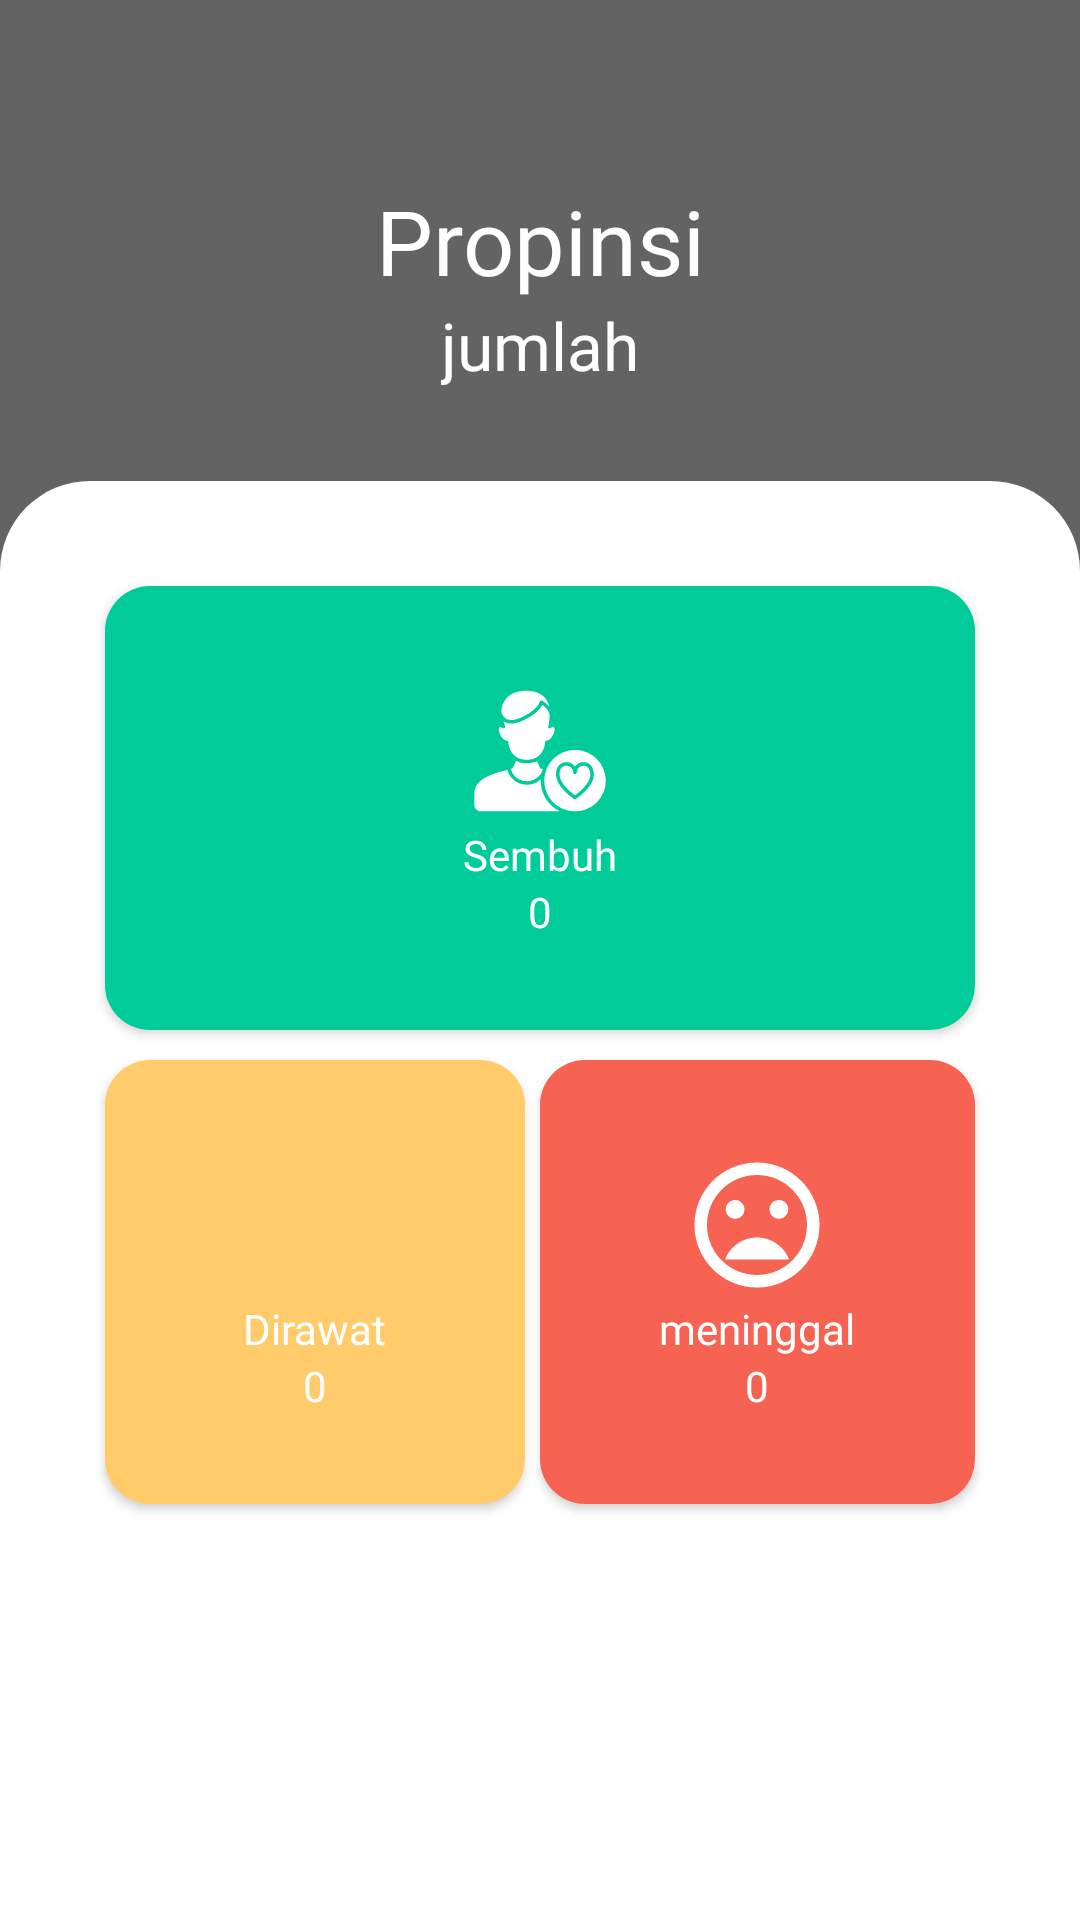

Android layout source for this screen:
<!-- AndroidManifest.xml: application theme Theme.Nusantara.NoActionBar -->
<!-- res/layout/activity_detail_covid.xml -->
<?xml version="1.0" encoding="utf-8"?>
<androidx.core.widget.NestedScrollView xmlns:android="http://schemas.android.com/apk/res/android"
    xmlns:tools="http://schemas.android.com/tools"
    android:layout_width="match_parent"
    android:layout_height="match_parent"
    android:scrollbars="none"
    tools:context=".covid.DetailCovidActivity">
    <RelativeLayout
        android:layout_width="match_parent"
        android:layout_height="match_parent">

        <include android:id="@+id/relative"
            layout="@layout/covid_header"/>
        <LinearLayout
            android:layout_width="match_parent"
            android:layout_height="match_parent"
            android:padding="30dp"
            android:layout_marginTop="-30dp"
            android:layout_below="@id/relative"
            android:orientation="vertical"
            android:background="@drawable/bg_detail_activity">


            <include layout="@layout/covid_case_card"/>








        </LinearLayout>

    </RelativeLayout>


</androidx.core.widget.NestedScrollView>
<!-- res/layout/covid_header.xml (included above) -->
<?xml version="1.0" encoding="utf-8"?>
<RelativeLayout xmlns:android="http://schemas.android.com/apk/res/android"
    android:layout_width="match_parent"
    android:layout_height="wrap_content">

    <ImageView
        android:layout_width="match_parent"
        android:layout_height="190dp"
        android:src="@drawable/covid"
        android:scaleType="centerCrop" />
    <LinearLayout
        android:id="@+id/relative"
        android:layout_width="match_parent"
        android:layout_height="190dp"
        android:orientation="vertical"
        android:gravity="center"
        android:background="#9C000000">

        <TextView
            android:id="@+id/propinsi_covid"
            android:layout_width="wrap_content"
            android:layout_height="wrap_content"
            android:fontFamily="@font/quicksand_medium"
            android:text="Propinsi"
            android:textAlignment="center"
            android:textColor="@color/white"
            android:textSize="30sp" />
        <TextView
            android:id="@+id/jumlah_kasus_prov"
            android:layout_width="wrap_content"
            android:layout_height="wrap_content"
            android:text="jumlah"
            android:textAlignment="center"
            android:fontFamily="@font/quicksand_light"
            android:textColor="@color/white"
            android:textSize="22sp" />


    </LinearLayout>
</RelativeLayout>
<!-- res/layout/covid_case_card.xml (included above) -->
<?xml version="1.0" encoding="utf-8"?>
<LinearLayout xmlns:android="http://schemas.android.com/apk/res/android"
    android:layout_width="match_parent"
    android:layout_height="match_parent"
    android:orientation="vertical">

    <LinearLayout
        android:layout_width="match_parent"
        android:layout_height="wrap_content"

        android:orientation="horizontal">



        <LinearLayout
            android:layout_width="match_parent"
            android:layout_height="wrap_content"
            android:layout_marginStart="5dp"
            android:layout_marginTop="5dp"
            android:layout_marginEnd="5dp"
            android:layout_marginBottom="5dp"
            android:layout_weight="1"
            android:background="@drawable/bg_card"
            android:backgroundTint="#00CC99"
            android:elevation="2dp"
            android:gravity="center"
            android:orientation="vertical"
            android:padding="30dp">


            <ImageView
                android:layout_width="50dp"
                android:layout_height="50dp"
                android:src="@drawable/ic_recovered" />

            <TextView
                android:layout_width="wrap_content"
                android:layout_height="wrap_content"
                android:fontFamily="@font/quicksand_bold"
                android:text="Sembuh"
                android:textColor="@color/white" />
            <TextView
                android:id="@+id/kasus_sembuh"
                android:layout_width="wrap_content"
                android:layout_height="wrap_content"
                android:fontFamily="@font/quicksand_light"
                android:text="0"
                android:textColor="@color/white" />


        </LinearLayout>




    </LinearLayout>
    <LinearLayout
        android:layout_width="match_parent"
        android:layout_height="wrap_content"

        android:orientation="horizontal">

        <LinearLayout
            android:layout_width="match_parent"
            android:layout_height="wrap_content"
            android:layout_marginStart="5dp"
            android:layout_marginTop="5dp"
            android:layout_marginEnd="5dp"
            android:layout_marginBottom="5dp"
            android:layout_weight="1"
            android:background="@drawable/bg_card"
            android:backgroundTint="#FFCB6B"
            android:elevation="2dp"
            android:gravity="center"
            android:orientation="vertical"
            android:padding="30dp">


            <ImageView
                android:layout_width="50dp"
                android:layout_height="50dp"
                android:src="@drawable/ic_treated" />

            <TextView
                android:layout_width="wrap_content"
                android:layout_height="wrap_content"
                android:fontFamily="@font/quicksand_bold"
                android:text="Dirawat"
                android:textColor="@color/white" />
            <TextView
                android:id="@+id/kasus_rawat"
                android:layout_width="wrap_content"
                android:layout_height="wrap_content"
                android:fontFamily="@font/quicksand_light"
                android:text="0"
                android:textColor="@color/white" />


        </LinearLayout>

        <LinearLayout
            android:layout_width="match_parent"
            android:layout_height="wrap_content"
            android:layout_marginTop="5dp"
            android:layout_marginEnd="5dp"
            android:layout_marginBottom="5dp"
            android:layout_weight="1"
            android:background="@drawable/bg_card"
            android:backgroundTint="#F76353"
            android:elevation="2dp"
            android:gravity="center"
            android:orientation="vertical"
            android:padding="30dp">


            <ImageView
                android:layout_width="50dp"
                android:layout_height="50dp"
                android:src="@drawable/ic_death" />

            <TextView
                android:layout_width="wrap_content"
                android:layout_height="wrap_content"
                android:fontFamily="@font/quicksand_bold"
                android:text="meninggal"
                android:textColor="@color/white" />
            <TextView
                android:id="@+id/kasus_meninggal"
                android:layout_width="wrap_content"
                android:layout_height="wrap_content"
                android:fontFamily="@font/quicksand_light"
                android:text="0"
                android:textColor="@color/white" />
        </LinearLayout>


    </LinearLayout>


</LinearLayout>
<!-- resources referenced by this layout -->
<resources>
  <color name="white">#FFFFFFFF</color>
  <!-- drawable bg_card (drawable) -->
  <?xml version="1.0" encoding="utf-8"?>
  <shape android:shape="rectangle" xmlns:android="http://schemas.android.com/apk/res/android">
  
      <solid android:color="@android:color/white"/>
      <corners android:radius="15dp"/>
  </shape>
  <!-- drawable bg_detail_activity (drawable) -->
  <?xml version="1.0" encoding="utf-8"?>
  <shape android:shape="rectangle" xmlns:android="http://schemas.android.com/apk/res/android">
  
      <solid android:color="@android:color/white"/>
      <corners android:topLeftRadius="30dp"
          android:topRightRadius="30dp"/>
  </shape>
  <!-- drawable ic_death (drawable) -->
  <vector xmlns:android="http://schemas.android.com/apk/res/android"
      android:width="24dp"
      android:height="24dp"
      android:viewportWidth="24"
      android:viewportHeight="24"
      android:tint="@color/white">
    <path
        android:fillColor="@android:color/white"
        android:pathData="M11.99,2C6.47,2 2,6.48 2,12s4.47,10 9.99,10C17.52,22 22,17.52 22,12S17.52,2 11.99,2zM12,20c-4.42,0 -8,-3.58 -8,-8s3.58,-8 8,-8 8,3.58 8,8 -3.58,8 -8,8zM15.5,11c0.83,0 1.5,-0.67 1.5,-1.5S16.33,8 15.5,8 14,8.67 14,9.5s0.67,1.5 1.5,1.5zM8.5,11c0.83,0 1.5,-0.67 1.5,-1.5S9.33,8 8.5,8 7,8.67 7,9.5 7.67,11 8.5,11zM12,14c-2.33,0 -4.31,1.46 -5.11,3.5h10.22c-0.8,-2.04 -2.78,-3.5 -5.11,-3.5z"/>
  </vector>
  <!-- drawable ic_recovered: vector/xml drawable (drawable, 3363 chars, omitted) -->
  <style name="Theme.Nusantara.NoActionBar">
          <item name="windowActionBar">false</item>
          <item name="windowNoTitle">true</item>
      </style>
</resources>
